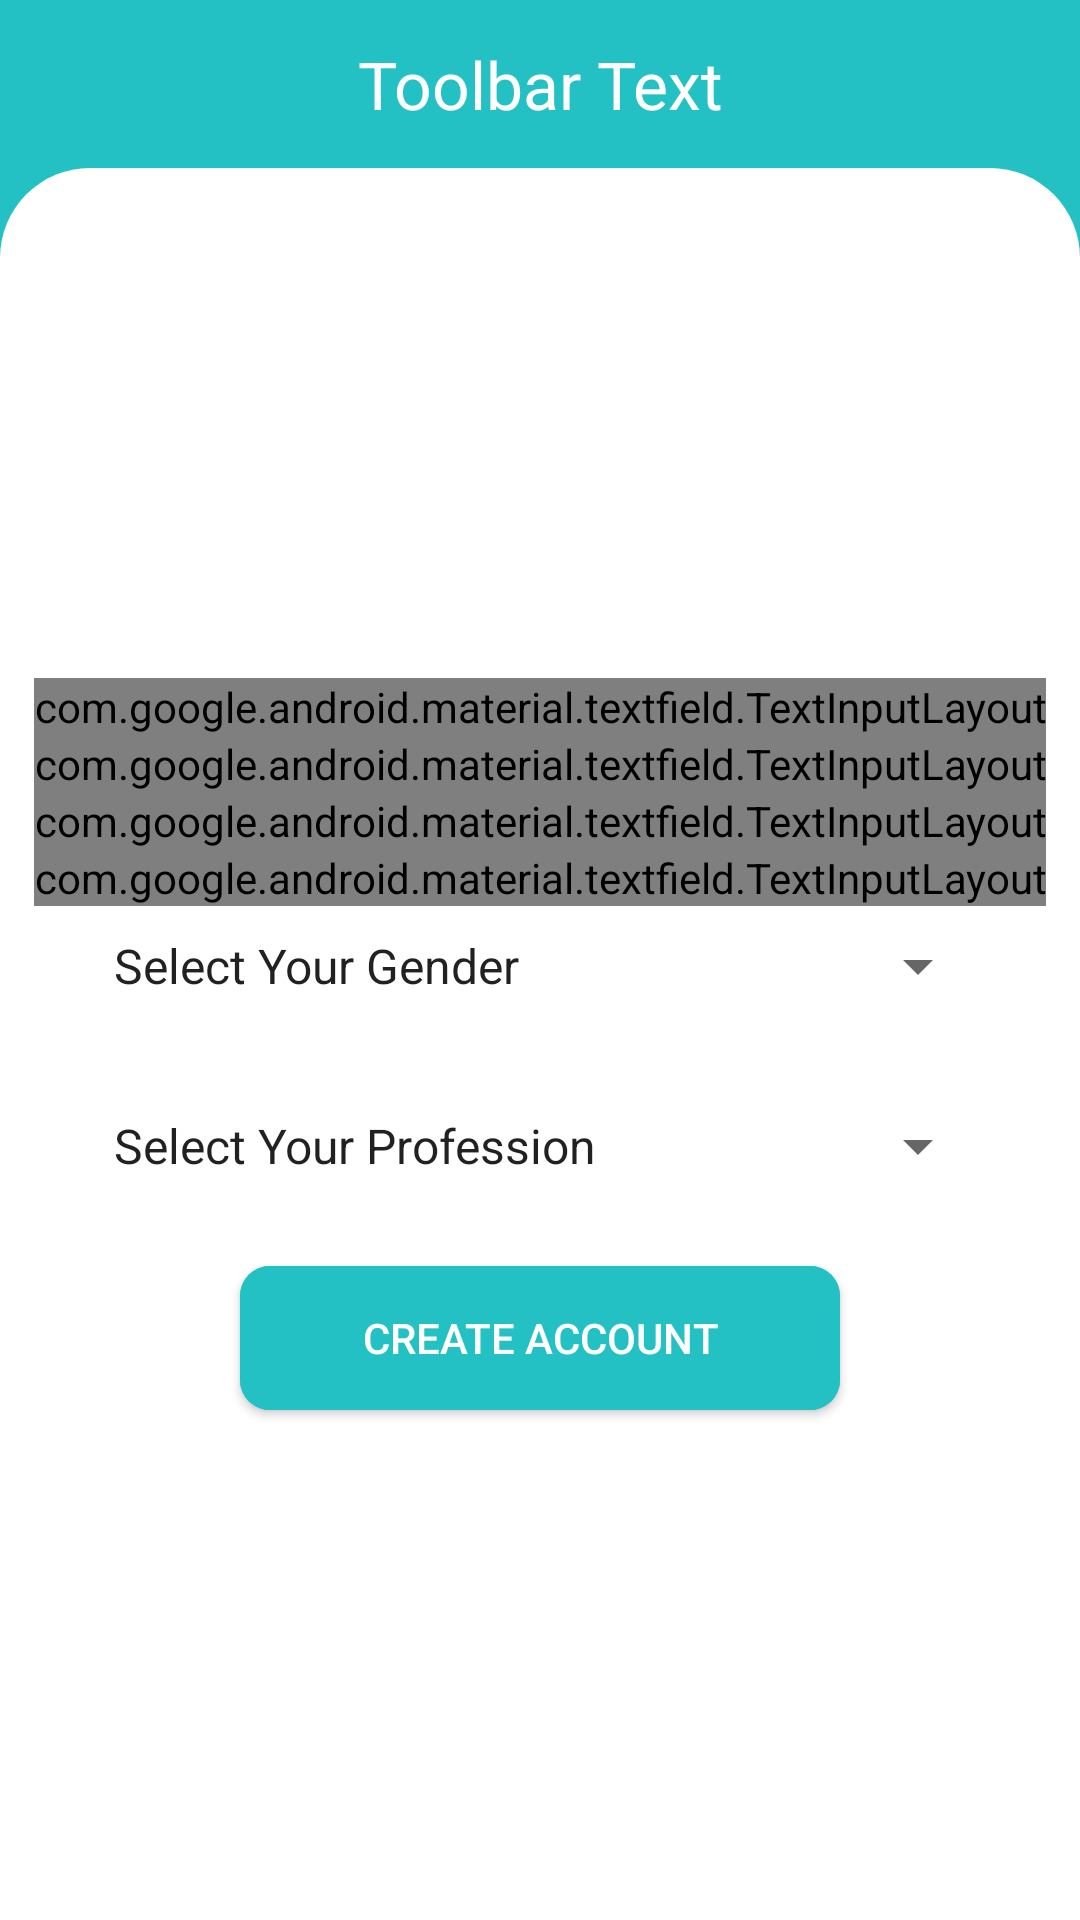

Android layout source for this screen:
<!-- AndroidManifest.xml: application theme AppTheme -->
<!-- res/layout/activity_register_tasker.xml -->
<?xml version="1.0" encoding="utf-8"?>
<LinearLayout xmlns:android="http://schemas.android.com/apk/res/android"
    xmlns:app="http://schemas.android.com/apk/res-auto"
    xmlns:tools="http://schemas.android.com/tools"
    android:layout_width="match_parent"
    android:layout_height="match_parent"
    android:background="@color/colorPrimaryDark"
    android:orientation="vertical"
    tools:context=".RegisterTasker">

    <include layout="@layout/toolbar" />

    <LinearLayout
        android:layout_width="match_parent"
        android:layout_height="match_parent"
        android:background="@drawable/background_curve_login"
        android:gravity="center"
        android:orientation="vertical">

        <com.google.android.material.textfield.TextInputLayout
            style="@style/Widget.MaterialComponents.TextInputLayout.OutlinedBox"
            android:layout_width="wrap_content"
            android:layout_height="wrap_content">

            <EditText
                android:id="@+id/edtTaskerUsername"
                android:layout_width="300dp"
                android:layout_height="wrap_content"
                android:layout_marginBottom="20dp"
                android:hint="Username"
                android:inputType="textPersonName|textCapWords" />

        </com.google.android.material.textfield.TextInputLayout>

        <com.google.android.material.textfield.TextInputLayout
            style="@style/Widget.MaterialComponents.TextInputLayout.OutlinedBox"
            android:layout_width="wrap_content"
            android:layout_height="wrap_content">

            <EditText
                android:id="@+id/edtTaskerPhonenumber"
                android:layout_width="300dp"
                android:layout_height="wrap_content"
                android:layout_marginBottom="20dp"
                android:hint="Phonenumber"
                android:inputType="phone"
                android:maxLength="11" />

        </com.google.android.material.textfield.TextInputLayout>

        <com.google.android.material.textfield.TextInputLayout
            style="@style/Widget.MaterialComponents.TextInputLayout.OutlinedBox"
            android:layout_width="wrap_content"
            android:layout_height="wrap_content">

            <EditText
                android:id="@+id/edtTaskerEmail"
                android:layout_width="300dp"
                android:layout_height="wrap_content"
                android:layout_marginBottom="20dp"
                android:hint="Emai"
                android:inputType="textEmailAddress" />

        </com.google.android.material.textfield.TextInputLayout>

        <com.google.android.material.textfield.TextInputLayout
            style="@style/Widget.MaterialComponents.TextInputLayout.OutlinedBox"
            android:layout_width="wrap_content"
            android:layout_height="wrap_content"
            app:passwordToggleEnabled="true">

            <EditText
                android:id="@+id/edtTaskerPassword"
                android:layout_width="300dp"
                android:layout_height="wrap_content"
                android:layout_marginBottom="20dp"
                android:hint="Password"
                android:inputType="textPassword" />

        </com.google.android.material.textfield.TextInputLayout>

        <Spinner
            android:id="@+id/spinnerTaskerGender"
            android:layout_width="300dp"
            android:layout_height="40dp"
            android:layout_marginBottom="20dp"
            android:entries="@array/gender" />

        <Spinner
            android:id="@+id/spinnerTaskerProfession"
            android:layout_width="300dp"
            android:layout_height="40dp"
            android:layout_marginBottom="20dp"
            android:entries="@array/profession" />

        <Button
            android:id="@+id/btnCreateTasker"
            android:layout_width="200dp"
            android:layout_height="wrap_content"
            android:background="@drawable/all_together"
            android:text="Create Account"
            android:textColor="#fff" />

    </LinearLayout>

</LinearLayout>
<!-- res/layout/toolbar.xml (included above) -->
<?xml version="1.0" encoding="utf-8"?>
<androidx.appcompat.widget.Toolbar xmlns:android="http://schemas.android.com/apk/res/android"
    android:id="@+id/toolbar"
    android:layout_width="match_parent"
    android:layout_height="wrap_content"
    android:background="@color/colorPrimary"
    android:theme="@style/ThemeOverlay.AppCompat.Dark.ActionBar">

    <TextView
        android:id="@+id/toolbar_title"
        android:layout_width="wrap_content"
        android:layout_height="wrap_content"
        android:layout_gravity="center"
        android:gravity="center"
        android:text="Toolbar Text"
        android:textAlignment="center"
        android:textColor="#fff"
        android:textSize="22sp" />

</androidx.appcompat.widget.Toolbar>
<!-- resources referenced by this layout -->
<resources>
  <array name="gender">
  
          <item>Select Your Gender</item>
          <item>Male</item>
          <item>Female</item>
  
      </array>
  <array name="profession">
  
          <item>Select Your Profession</item>
          <item>Content Writing</item>
          <item>Electrician</item>
          <item>Convience</item>
          <item>Sweeper</item>
          <item>Laundry</item>
  
      </array>
  <color name="colorPrimary">#23c1c3</color>
  <color name="colorPrimaryDark">#23c1c3</color>
  <!-- drawable all_together (drawable) -->
  <?xml version="1.0" encoding="utf-8"?>
  <ripple xmlns:android="http://schemas.android.com/apk/res/android"
      xmlns:tools="http://schemas.android.com/tools"
      android:color="@color/gray"
      tools:ignore="NewApi">
      <item>
          <shape android:shape="rectangle">
              <corners android:radius="10dp" />
              <solid android:color="@color/colorPrimaryDark" />
          </shape>
      </item>
  
      <item android:id="@android:id/background">
          <shape android:shape="rectangle">
              <corners android:radius="10dp" />
              <gradient
                  android:angle="90"
                  android:endColor="@color/colorPrimary"
                  android:startColor="@color/colorPrimary"
                  android:type="linear" />
          </shape>
      </item>
  </ripple>
  <!-- drawable background_curve_login (drawable) -->
  <?xml version="1.0" encoding="utf-8"?>
  <shape xmlns:android="http://schemas.android.com/apk/res/android">
      <solid android:color="#fff" />
      <corners
          android:topLeftRadius="30dp"
          android:topRightRadius="30dp" />
  
  </shape>
  <style name="AppTheme" parent="Theme.AppCompat.Light.NoActionBar">
          
          <item name="colorPrimary">@color/colorPrimary</item>
          <item name="colorPrimaryDark">@color/colorPrimaryDark</item>
          <item name="colorAccent">@color/colorAccent</item>
  
  
        
  
      </style>
  <color name="gray">#8a8a8a</color>
  <color name="colorAccent">#23c1c3</color>
</resources>
